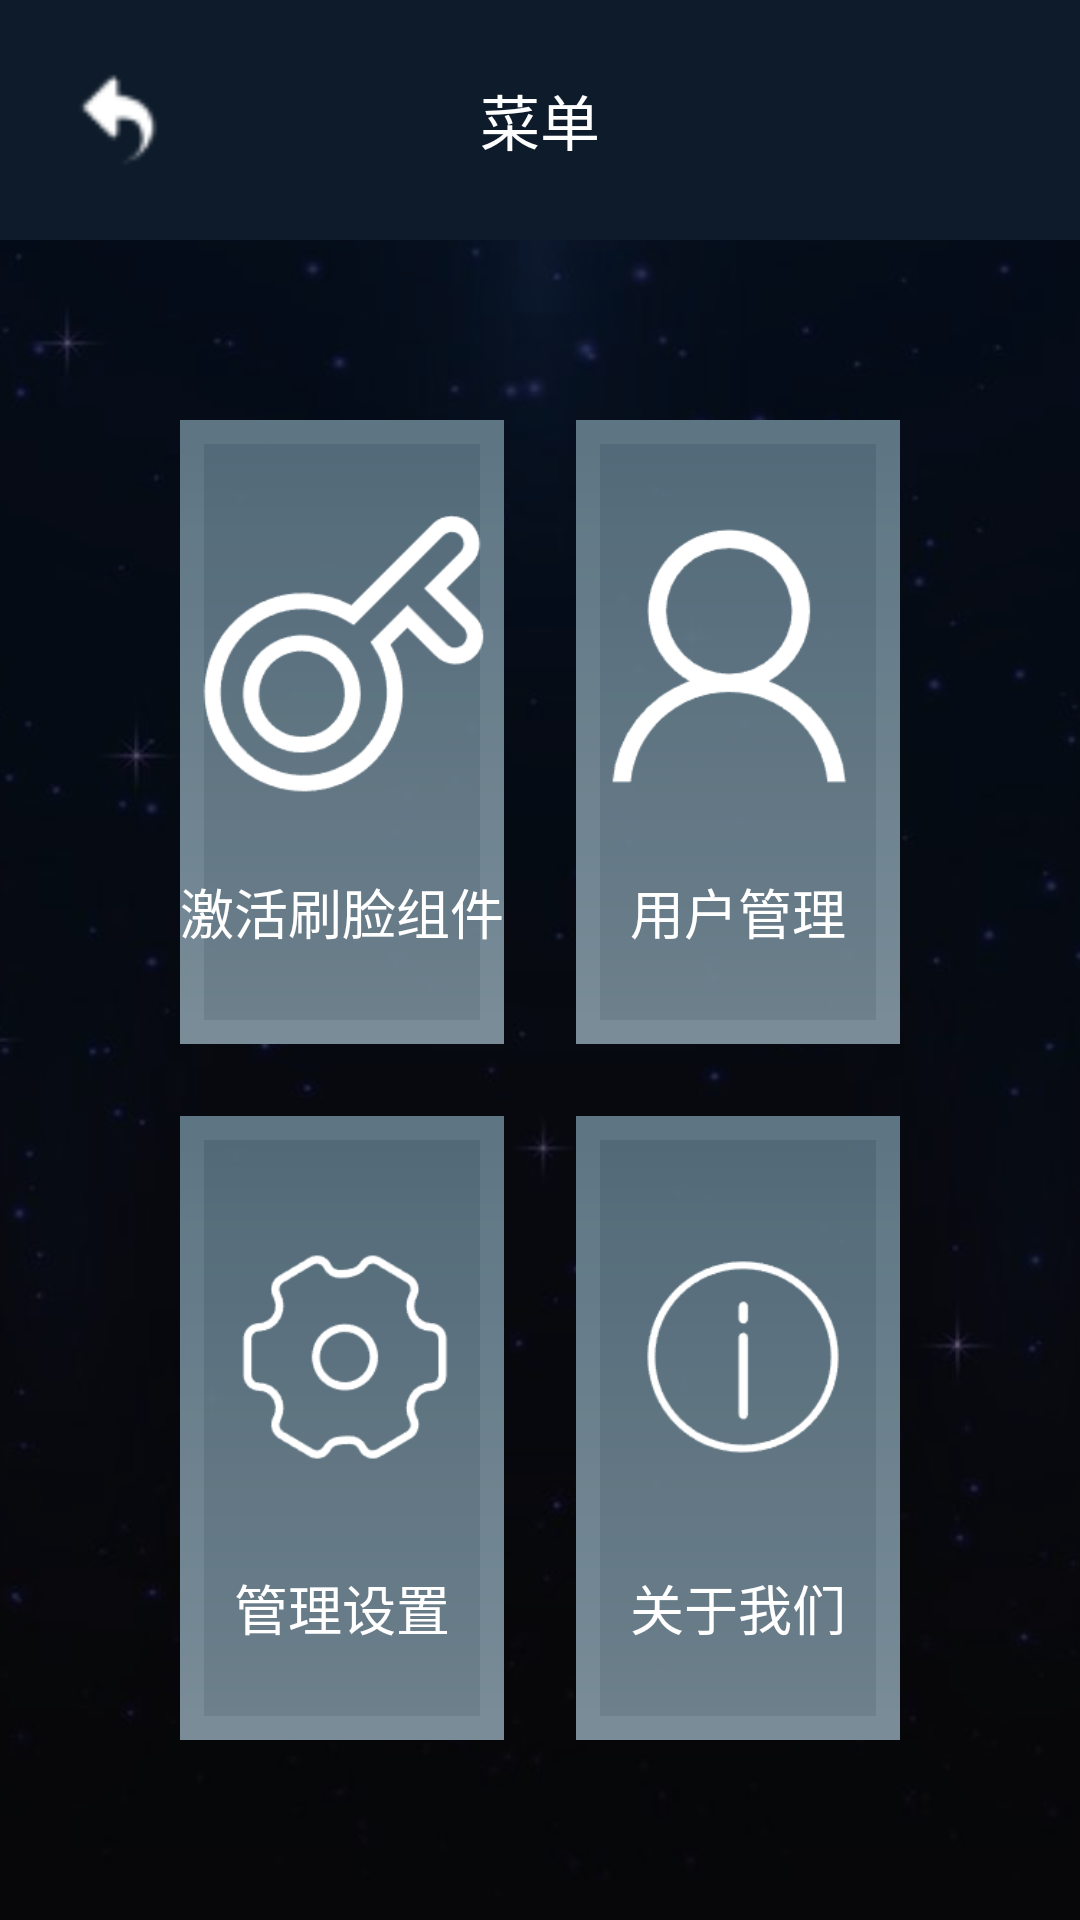

Reconstruct the res/layout file that produces this screen, plus the resources it refers to.
<!-- AndroidManifest.xml: application theme Theme.keyadministrator -->
<!-- res/layout/activity_menu.xml -->
<?xml version="1.0" encoding="utf-8"?>
<RelativeLayout xmlns:android="http://schemas.android.com/apk/res/android"
    xmlns:tools="http://schemas.android.com/tools"
    android:id="@+id/main"
    android:layout_width="match_parent"
    android:layout_height="match_parent"
    tools:context=".MenuListActivity">
    
    <ImageView
        android:id="@+id/backgroundImage"
        android:layout_width="match_parent"
        android:layout_height="match_parent"
        android:contentDescription="@string/custom"
        android:scaleType="centerCrop"
        android:src="@mipmap/background" />

    <View
        android:layout_width="match_parent"
        android:layout_height="match_parent"
        android:background="#80000000" />
    
    <RelativeLayout
        android:id="@+id/toolbar"
        android:layout_width="match_parent"
        android:layout_height="wrap_content"
        android:layout_alignParentTop="true"
        android:background="@color/colorPrimary"
        android:padding="16dp">
        
        <ImageButton
            android:id="@+id/backButton"
            android:layout_width="wrap_content"
            android:layout_height="wrap_content"
            android:layout_alignParentStart="true"
            android:layout_centerVertical="true"
            android:background="@null"
            android:contentDescription="@string/return_previous"
            android:padding="8dp"
            android:scaleType="fitCenter"
            android:minWidth="48dp"
            android:minHeight="48dp"
            android:src="@mipmap/back" />

        <TextView
            android:layout_width="wrap_content"
            android:layout_height="wrap_content"
            android:layout_centerHorizontal="true"
            android:layout_centerVertical="true"
            android:text="@string/menu"
            android:textColor="@android:color/white"
            android:textSize="20sp" />


    </RelativeLayout>

    <RelativeLayout
        android:layout_width="match_parent"
        android:layout_height="wrap_content"
        android:layout_below="@id/toolbar"
        android:layout_centerInParent="true">

        <GridLayout
            android:id="@+id/gridLayout"
            android:layout_width="match_parent"
            android:layout_height="match_parent"
            android:layout_gravity="center"
            android:columnCount="2"
            android:padding="48dp"
            android:rowCount="4">

            <FrameLayout
                android:id="@+id/frame2"
                android:layout_width="0dp"
                android:layout_height="0dp"
                android:layout_rowWeight="1"
                android:layout_columnWeight="1"
                android:layout_margin="12dp"
                android:background="@drawable/rectangle_background"
                android:clickable="true"
                android:focusable="true"
                android:foreground="?attr/selectableItemBackground">

                <LinearLayout
                    android:layout_width="match_parent"
                    android:layout_height="match_parent"
                    android:gravity="center"
                    android:orientation="vertical"
                    tools:ignore="UseCompoundDrawables,UselessParent">

                    <ImageView
                        android:layout_width="wrap_content"
                        android:layout_height="96dp"
                        android:contentDescription="@string/active_face"
                        android:src="@mipmap/key" />

                    <TextView
                        android:layout_width="wrap_content"
                        android:layout_height="wrap_content"
                        android:layout_marginTop="24dp"
                        android:text="@string/active_face"
                        android:textSize="18sp"
                        android:textColor="@android:color/white"
                        tools:ignore="TextContrastCheck" />
                </LinearLayout>
            </FrameLayout>

            <FrameLayout
                android:id="@+id/frame1"
                android:layout_width="0dp"
                android:layout_height="0dp"
                android:layout_rowWeight="1"
                android:layout_columnWeight="1"
                android:layout_margin="12dp"
                android:background="@drawable/rectangle_background"
                android:clickable="true"
                android:focusable="true"
                android:foreground="?attr/selectableItemBackground">

                <LinearLayout
                    android:layout_width="match_parent"
                    android:layout_height="match_parent"
                    android:gravity="center"
                    android:orientation="vertical"
                    tools:ignore="UseCompoundDrawables,UselessParent">

                    <ImageView
                        android:layout_width="wrap_content"
                        android:layout_height="96dp"
                        android:contentDescription="@string/user_control"
                        android:src="@mipmap/user" />

                    <TextView
                        android:layout_width="wrap_content"
                        android:layout_height="wrap_content"
                        android:layout_marginTop="24dp"
                        android:text="@string/user_control"
                        android:textSize="18sp"
                        android:textColor="@android:color/white"
                        tools:ignore="TextContrastCheck" />
                </LinearLayout>
            </FrameLayout>

            <FrameLayout
                android:id="@+id/frame5"
                android:layout_width="0dp"
                android:layout_height="0dp"
                android:layout_rowWeight="1"
                android:layout_columnWeight="1"
                android:layout_margin="12dp"
                android:background="@drawable/rectangle_background"
                android:clickable="true"
                android:focusable="true"
                android:foreground="?attr/selectableItemBackground">

                <LinearLayout
                    android:layout_width="match_parent"
                    android:layout_height="match_parent"
                    android:gravity="center"
                    android:orientation="vertical"
                    tools:ignore="UseCompoundDrawables,UselessParent">

                    <ImageView
                        android:layout_width="wrap_content"
                        android:layout_height="96dp"
                        android:contentDescription="@string/sys_settings"
                        android:src="@mipmap/settings" />

                    <TextView
                        android:layout_width="wrap_content"
                        android:layout_height="wrap_content"
                        android:layout_marginTop="24dp"
                        android:text="@string/sys_settings"
                        android:textSize="18sp"
                        android:textColor="@android:color/white"
                        tools:ignore="TextContrastCheck" />
                </LinearLayout>
            </FrameLayout>

            <FrameLayout
                android:id="@+id/frame6"
                android:layout_width="0dp"
                android:layout_height="0dp"
                android:layout_rowWeight="1"
                android:layout_columnWeight="1"
                android:layout_margin="12dp"
                android:background="@drawable/rectangle_background"
                android:clickable="true"
                android:focusable="true"
                android:foreground="?attr/selectableItemBackground">

                <LinearLayout
                    android:layout_width="match_parent"
                    android:layout_height="match_parent"
                    android:gravity="center"
                    android:orientation="vertical"
                    tools:ignore="UseCompoundDrawables,UselessParent">

                    <ImageView
                        android:layout_width="wrap_content"
                        android:layout_height="96dp"
                        android:contentDescription="@string/about_us"
                        android:src="@mipmap/about" />

                    <TextView
                        android:layout_width="wrap_content"
                        android:layout_height="wrap_content"
                        android:layout_marginTop="24dp"
                        android:text="@string/about_us"
                        android:textSize="18sp"
                        android:textColor="@android:color/white"
                        tools:ignore="TextContrastCheck" />
                </LinearLayout>
            </FrameLayout>
        </GridLayout>
    </RelativeLayout>
</RelativeLayout>
<!-- resources referenced by this layout -->
<resources>
  <color name="colorPrimary">#0D1B2A</color>
  <!-- drawable rectangle_background (drawable) -->
  <layer-list xmlns:android="http://schemas.android.com/apk/res/android">
      <item>
          <shape android:shape="rectangle">
              <solid android:color="#80FFFFFF" /> 
              <stroke
                  android:width="8dp"
                  android:color="@android:color/white" />
          </shape>
      </item>
      <item>
          <bitmap
              android:src="@mipmap/imagesquare"
              android:gravity="center" />
      </item>
  </layer-list>
  <!-- mipmap about: png bitmap (mipmap-hdpi, 3456 bytes) -->
  <!-- mipmap back: png bitmap (mipmap-hdpi, 654 bytes) -->
  <!-- mipmap background: jpg bitmap (mipmap-hdpi, 26035 bytes) -->
  <!-- mipmap backtrue: png bitmap (mipmap-hdpi, 3359 bytes) -->
  <!-- mipmap key: png bitmap (mipmap-hdpi, 5213 bytes) -->
  <!-- mipmap settings: png bitmap (mipmap-hdpi, 4176 bytes) -->
  <!-- mipmap user: png bitmap (mipmap-hdpi, 3728 bytes) -->
  <string name="about_us">关于我们</string>
  <string name="active_face">激活刷脸组件</string>
  <string name="custom">通用</string>
  <string name="menu">菜单</string>
  <string name="return_previous">返回</string>
  <string name="sys_settings">管理设置</string>
  <string name="user_control">用户管理</string>
  <style name="Theme.keyadministrator" parent="Base.Theme.keyadministrator" />
  <style name="Base.Theme.keyadministrator" parent="Theme.Material3.DayNight.NoActionBar">
          
          <item name="colorPrimary">@color/colorPrimary</item>
          <item name="colorPrimaryDark">@color/colorPrimaryDark</item>
          <item name="colorAccent">@color/colorAccent</item>
          
          <item name="colorPrimaryVariant">@color/colorPrimaryVariant</item>
          <item name="colorOnPrimary">@color/colorOnPrimary</item>
          <item name="colorSecondary">@color/colorSecondary</item>
          <item name="colorOnSecondary">@color/colorOnSecondary</item>
      </style>
  <color name="colorPrimaryDark">#1B263B</color>
  <color name="colorAccent">#415A77</color>
  <color name="colorPrimaryVariant">#1B263B</color>
  <color name="colorOnPrimary">#E0E1DD</color>
  <color name="colorSecondary">#778DA9</color>
  <color name="colorOnSecondary">#E0E1DD</color>
</resources>
